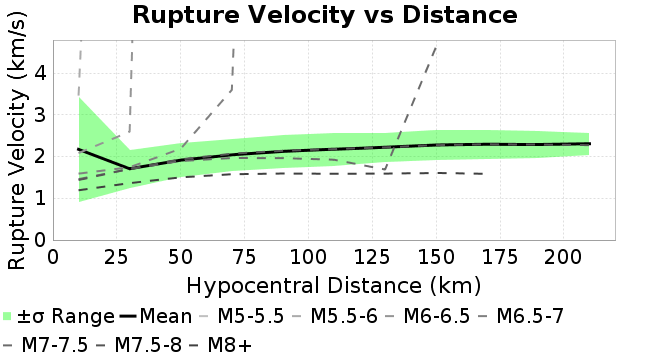

Source data for this figure (header and first rows):
Magnitude, Mean, Standard Deviation
10.0, 2.172, 1.251
30.0, 1.707, 0.4579
50.0, 1.915, 0.4089
70.0, 2.041, 0.3899
90.0, 2.124, 0.3902
110.0, 2.176, 0.3908
130.0, 2.221, 0.3504
150.0, 2.278, 0.3562
170.0, 2.294, 0.3451
190.0, 2.288, 0.3125
210.0, 2.308, 0.2639
